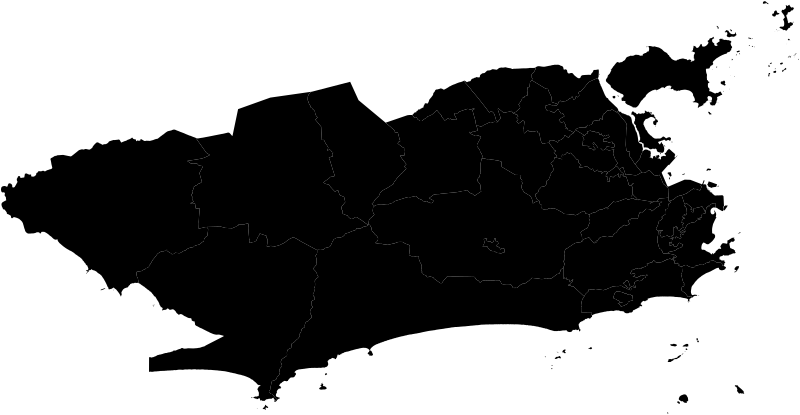

The data file committed next to this chart (first rows):
OBJECTID_1, OBJECTID, NOMERA, CODRA, CODAP, CODAPNUM, COD_AP_SMS, SUM_AREA, SHAPE_LENG, SHAPESTArea, SHAPESTLength
1, 1, Portuária, 1, 1, 1, AP 1, 8508921, 28199, 8508921, 28199
2, 2, Centro, 2, 1, 1, AP 1, 5723065, 22240, 5723065, 22240
3, 3, Rio Comprido, 3, 1, 1, AP 1, 5797223, 15453, 5797223, 15453
4, 4, Botafogo, 4, 2, 2, AP 2.1, 15025826, 40309, 15025826, 40309
5, 5, Copacabana, 5, 2, 2, AP 2.1, 5078049, 16733, 5078049, 16733
6, 6, Lagoa, 6, 2, 2, AP 2.1, 23726680, 61856, 23726680, 61856
7, 7, São Cristóvão, 7, 1, 1, AP 1, 7503260, 16336, 7503260, 16336
8, 8, Tijuca, 8, 2, 2, AP 2.2, 42281144, 49737, 42281144, 49737
9, 9, Vila Isabel, 9, 2, 2, AP 2.2, 12884833, 23206, 12884833, 23206
10, 10, Ramos, 10, 3, 3, AP 3.1, 11301434, 25657, 11301434, 25657
11, 11, Penha, 11, 3, 3, AP 3.1, 13956927, 22757, 13956927, 22757
12, 12, Inhaúma, 12, 3, 3, AP 3.2, 10881823, 22377, 10881823, 22377
13, 13, Méier, 13, 3, 3, AP 3.2, 29410061, 31508, 29410061, 31508
14, 14, Irajá, 14, 3, 3, AP 3.3, 15044840, 25253, 15044840, 25253
15, 15, Madureira, 15, 3, 3, AP 3.3, 30181095, 31814, 30181095, 31814
19, 19, Santa Cruz, 19, 5, 5, AP 5.3, 164083566, 69515, 164083566, 69515
20, 20, Ilha do Governador, 20, 3, 3, AP 3.1, 41454466, 83429, 41454466, 83429
21, 21, Paquetá, 21, 1, 1, AP 1, 1705685, 24841, 1705685, 24841
22, 22, Anchieta, 22, 3, 3, AP 3.3, 14188395, 23278, 14188395, 23278
23, 23, Santa Teresa, 23, 1, 1, AP 1, 5157129, 27345, 5157129, 27345
24, 24, Barra da Tijuca, 24, 4, 4, AP 4, 165971081, 99746, 165971081, 99746
25, 25, Pavuna, 25, 3, 3, AP 3.3, 17484731, 20894, 17484731, 20894
26, 26, Guaratiba, 26, 5, 5, AP 5.2, 152580152, 77689, 152580152, 77689
27, 27, Rocinha, 27, 2, 2, AP 2.1, 1437195, 6121, 1437195, 6121
28, 28, Jacarezinho, 28, 3, 3, AP 3.2, 943874, 6319, 943874, 6319
29, 29, Complexo do Alemão, 29, 3, 3, AP 3.1, 2960855, 11998, 2960855, 11998
30, 30, Complexo da Maré, 30, 3, 3, AP 3.1, 4268761, 13083, 4268761, 13083
31, 31, Vigário Geral, 31, 3, 3, AP 3.1, 11414046, 18379, 11414046, 18379
32, 32, Realengo, 33, 5, 5, AP 5.1, 54548865, 42472, 54548865, 42472
38, 38, Jacarepaguá, 16, 4, 4, AP 4, 126538884, 67918, 126538884, 67918
39, 39, Cidade de Deus, 34, 4, 4, AP 4, 1273025, 7244, 1273025, 7244
40, 40, Bangu, 17, 5, 5, AP 5.1, 62075962, 39264, 62075962, 39264
41, 41, Campo Grande, 18, 5, 5, AP 5.2, 138755733, 64025, 138755733, 64025
